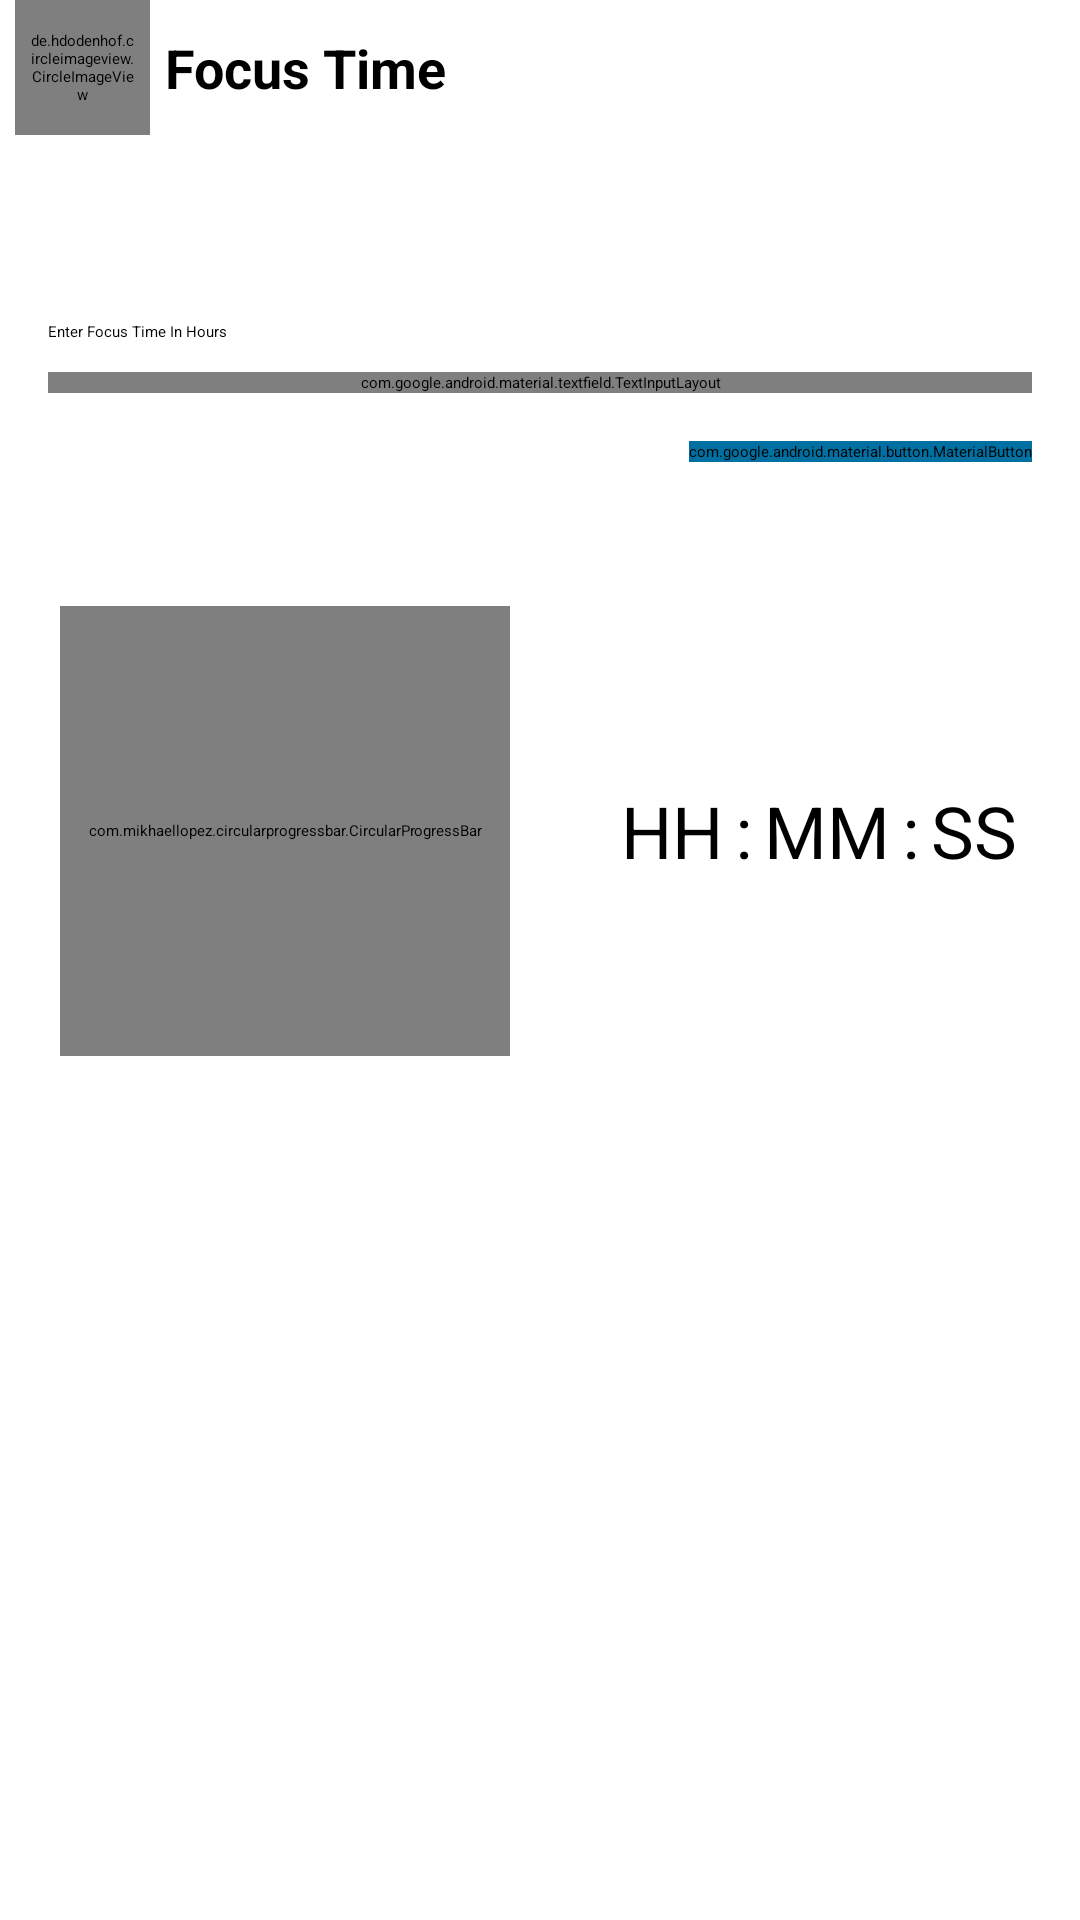

Android layout source for this screen:
<!-- AndroidManifest.xml: application theme Theme.Hackathon -->
<!-- res/layout/activity_focous_time.xml -->
<?xml version="1.0" encoding="utf-8"?>
<RelativeLayout xmlns:android="http://schemas.android.com/apk/res/android"
    xmlns:app="http://schemas.android.com/apk/res-auto"
    xmlns:tools="http://schemas.android.com/tools"
    android:layout_width="match_parent"
    android:layout_height="match_parent"
    tools:context=".activititys.FocousTimeActivity">
    <androidx.appcompat.widget.Toolbar
        android:layout_width="match_parent"
        android:layout_height="wrap_content"
        android:id="@+id/toolbar"
        android:background="?attr/colorPrimary"
        android:minHeight="?attr/actionBarSize"
        android:theme="?attr/actionBarTheme">

        <androidx.constraintlayout.widget.ConstraintLayout
            android:layout_width="match_parent"
            android:layout_height="match_parent">
            <de.hdodenhof.circleimageview.CircleImageView
                android:id="@+id/profile_image"
                android:layout_width="45dp"
                android:layout_height="45dp"
                android:layout_marginStart="5dp"
                android:layout_marginLeft="5dp"
                android:padding="5dp"
                android:src="@drawable/chatbot"
                app:civ_border_color="#FF000000"
                app:civ_border_width="2dp"
                app:layout_constraintBottom_toBottomOf="parent"
                app:layout_constraintStart_toStartOf="parent"
                app:layout_constraintTop_toTopOf="parent"
                />
            <TextView
                android:layout_width="wrap_content"
                android:layout_height="wrap_content"
                android:id="@+id/userName"
                android:layout_marginStart="5dp"
                android:layout_marginEnd="5dp"
                android:text="Focus Time"
                android:textSize="18sp"
                android:textStyle="bold"
                app:layout_constraintBottom_toBottomOf="parent"
                app:layout_constraintStart_toEndOf="@+id/profile_image"
                app:layout_constraintTop_toTopOf="parent"/>
        </androidx.constraintlayout.widget.ConstraintLayout>
    </androidx.appcompat.widget.Toolbar>
    <androidx.appcompat.widget.LinearLayoutCompat
        android:layout_width="match_parent"
        android:layout_height="wrap_content"
        android:layout_below="@id/toolbar"
        android:orientation="vertical">
        <androidx.appcompat.widget.LinearLayoutCompat
            android:id="@+id/llAadhaar"
            android:layout_width="match_parent"
            android:layout_height="wrap_content"
            android:orientation="vertical"
            android:layout_marginTop="30dp"
            android:padding="@dimen/large">

            <com.google.android.material.textview.MaterialTextView
                style="@style/TextAppHeadingMedium"
                android:layout_width="wrap_content"
                android:layout_height="wrap_content"
                android:layout_marginTop="@dimen/large"
                android:text="Enter Focus Time In Hours"
                />

            <com.google.android.material.textfield.TextInputLayout
                android:id="@+id/txtTime"
                style="@style/TextInputOutlined"
                android:layout_width="match_parent"
                android:layout_height="wrap_content"
                android:layout_marginTop="10dp">

                <com.google.android.material.textfield.TextInputEditText
                    android:layout_width="match_parent"
                    android:layout_height="wrap_content"
                    android:hint="ex: 1.5"
                    android:letterSpacing="0.2"
                    android:textAlignment="viewStart"
                    android:inputType="numberDecimal" />
            </com.google.android.material.textfield.TextInputLayout>

            <com.google.android.material.button.MaterialButton
                android:id="@+id/btnStart"
                style="@style/ButtonStyleDark"
                android:layout_width="wrap_content"
                android:layout_height="wrap_content"
                android:layout_gravity="end"
                android:layout_marginTop="@dimen/large"
                android:layout_marginBottom="@dimen/large"
                android:text="Start" />
        </androidx.appcompat.widget.LinearLayoutCompat>

        <androidx.appcompat.widget.LinearLayoutCompat
            android:layout_width="match_parent"
            android:layout_height="wrap_content"
            android:orientation="horizontal"
            android:layout_marginTop="@dimen/large">

            <com.mikhaellopez.circularprogressbar.CircularProgressBar
                android:id="@+id/circularProgressBar"
                android:layout_width="150dp"
                android:layout_height="150dp"
                app:cpb_background_progressbar_color="#b6bbd8"
                app:cpb_background_progressbar_width="5dp"
                app:cpb_progress_direction="to_right"
                app:cpb_progressbar_color="#3f51b5"
                app:cpb_progressbar_width="10dp"
                app:cpb_round_border="false"
                android:layout_marginStart="20dp"
                android:layout_marginEnd="16dp"/>

            <androidx.appcompat.widget.LinearLayoutCompat
                android:layout_width="match_parent"
                android:layout_height="match_parent"
                android:orientation="horizontal"
                android:gravity="center">

                <com.google.android.material.textview.MaterialTextView
                    android:id="@+id/tvHours"
                    style="@style/TextAppHeadingMedium"
                    android:layout_width="wrap_content"
                    android:layout_height="wrap_content"
                    android:text="HH"
                    android:textSize="24sp"
                    android:layout_marginEnd="4dp" />

                <com.google.android.material.textview.MaterialTextView
                    android:layout_width="wrap_content"
                    android:layout_height="wrap_content"
                    android:text=":"
                    android:textSize="24sp"
                    android:textColor="@android:color/black" />

                <com.google.android.material.textview.MaterialTextView
                    android:id="@+id/tvMinutes"
                    style="@style/TextAppHeadingMedium"
                    android:layout_width="wrap_content"
                    android:layout_height="wrap_content"
                    android:text="MM"
                    android:textSize="24sp"
                    android:layout_marginStart="4dp"
                    android:layout_marginEnd="4dp" />

                <com.google.android.material.textview.MaterialTextView
                    android:layout_width="wrap_content"
                    android:layout_height="wrap_content"
                    android:text=":"
                    android:textSize="24sp"
                    android:textColor="@android:color/black" />

                <com.google.android.material.textview.MaterialTextView
                    android:id="@+id/tvSeconds"
                    style="@style/TextAppHeadingMedium"
                    android:layout_width="wrap_content"
                    android:layout_height="wrap_content"
                    android:text="SS"
                    android:textSize="24sp"
                    android:layout_marginStart="4dp" />
            </androidx.appcompat.widget.LinearLayoutCompat>
        </androidx.appcompat.widget.LinearLayoutCompat>
    </androidx.appcompat.widget.LinearLayoutCompat>
</RelativeLayout>
<!-- resources referenced by this layout -->
<resources>
  <dimen name="large">16dp</dimen>
  <!-- drawable chatbot: png bitmap (drawable, 17411 bytes) -->
  <style name="ButtonStyleDark">
          <item name="android:backgroundTint">#006FA1</item>
          <item name="android:textColor">?colorOnPrimary</item>
      </style>
  <style name="TextAppHeadingMedium">
          <item name="android:textAlignment">viewStart</item>
          <item name="android:textAppearance">@style/TextAppearance.Material3.LabelLarge</item>
      </style>
  <style name="TextInputOutlined" parent="Widget.MaterialComponents.TextInputLayout.OutlinedBox">
          <item name="hintEnabled">false</item>
      </style>
</resources>
